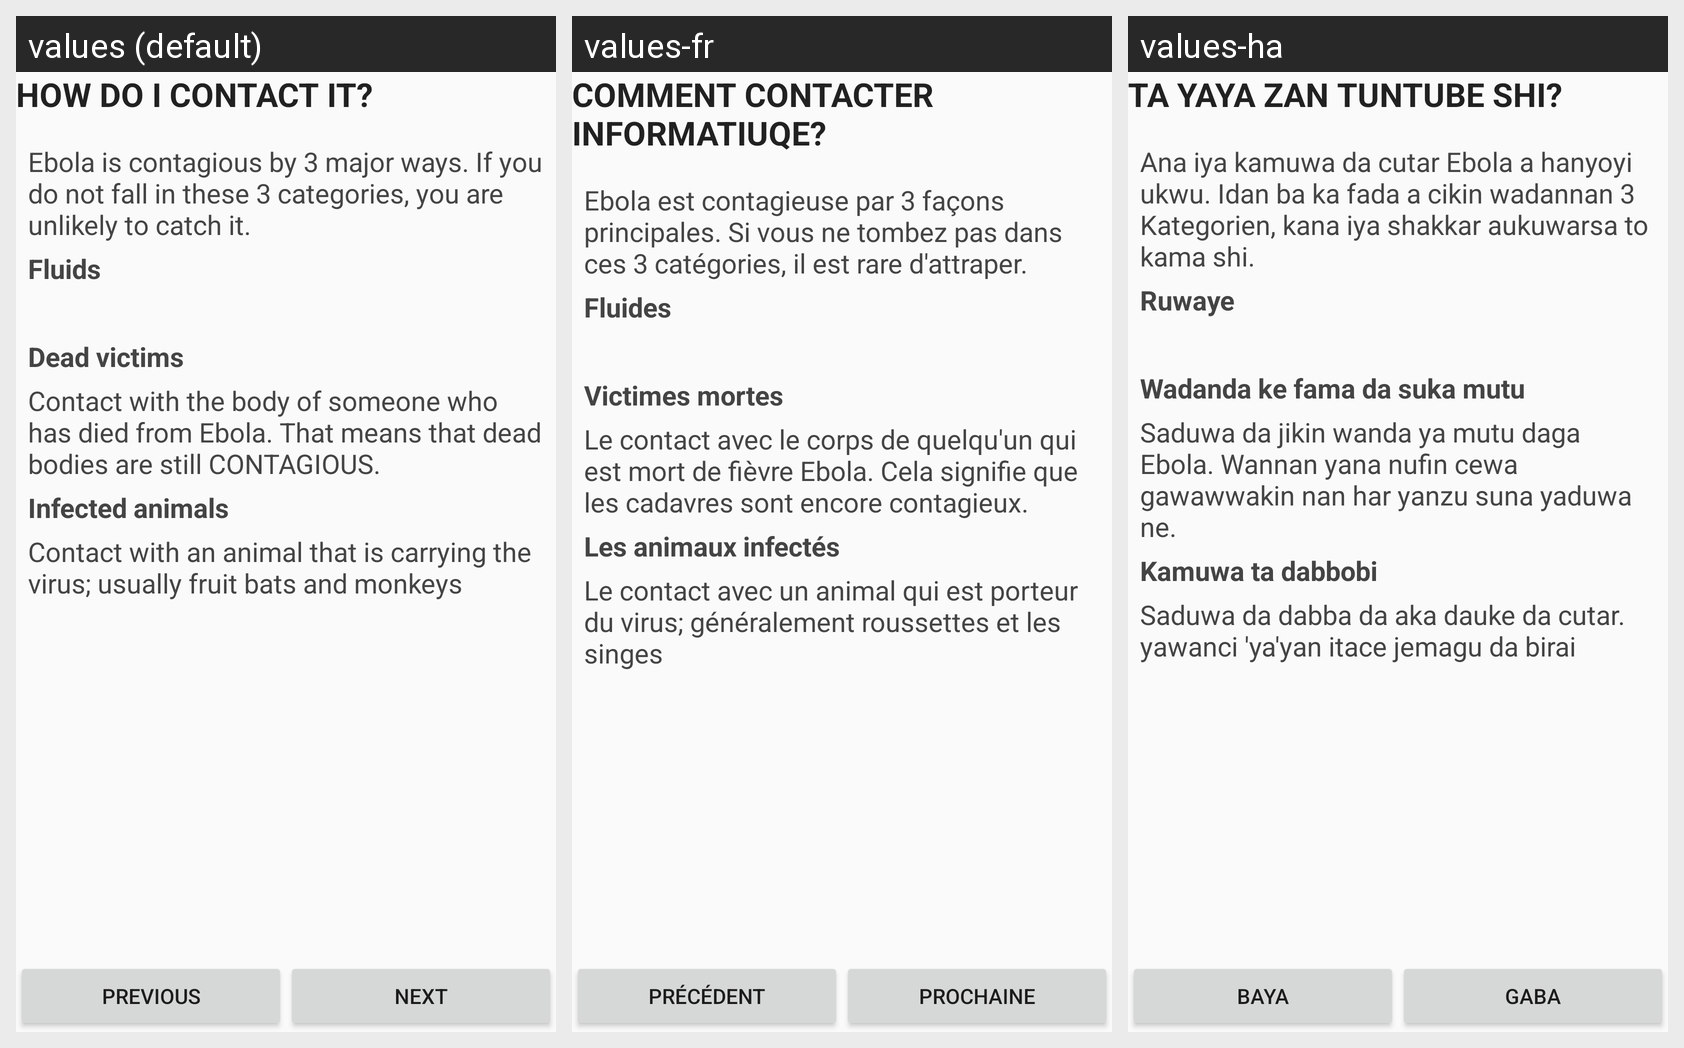

Here is an Android app screen in its default locale and in the app's own translations. Write out the translated-string differences for the strings that appear on this screen.
Android screen res/layout/how_to_contact_ebola.xml rendered under 3 locales, left to right: values (default), values-fr, values-ha. Device: Nexus 5 (rendered at 1080×1920; each locale shown at half size, 540×960, under a caption strip naming it); theme AppTheme.
Strings drawn on this screen, with the default value and each locale's value (text and hints the layout hard-codes, and strings that could not be matched under every locale, appear in the picture but are not listed):

howdo_you_contact_it
  values: HOW DO I CONTACT IT?
  values-fr: COMMENT CONTACTER INFORMATIUQE?
  values-ha: TA YAYA ZAN TUNTUBE SHI?

howdo_you_contact_it_msg
  values: Ebola is contagious by 3 major ways. If you do not fall in these 3 categories, you are unlikely to catch it.
  values-fr: Ebola est contagieuse par 3 façons principales. Si vous ne tombez pas dans ces 3 catégories, il est rare d'attraper.
  values-ha: Ana iya kamuwa da cutar Ebola a hanyoyi ukwu. Idan ba ka fada a cikin wadannan 3 Kategorien, kana iya shakkar aukuwarsa to kama shi.

fluid
  values: Fluids
  values-fr: Fluides
  values-ha: Ruwaye

dead_victims
  values: Dead victims
  values-fr: Victimes mortes
  values-ha: Wadanda ke fama da suka mutu

dead_victims_msg
  values: Contact with the body of someone who has died from Ebola. That means that dead bodies are still CONTAGIOUS.
  values-fr: Le contact avec le corps de quelqu'un qui est mort de fièvre Ebola. Cela signifie que les cadavres sont encore contagieux.
  values-ha: Saduwa da jikin wanda ya mutu daga Ebola. Wannan yana nufin cewa gawawwakin nan har yanzu suna yaduwa ne.

infected_animals
  values: Infected animals
  values-fr: Les animaux infectés
  values-ha: Kamuwa ta dabbobi

infected_animals_msg
  values: Contact with an animal that is carrying the virus; usually fruit bats and monkeys
  values-fr: Le contact avec un animal qui est porteur du virus; généralement roussettes et les singes
  values-ha: Saduwa da dabba da aka dauke da cutar. yawanci 'ya'yan itace jemagu da birai

previous
  values: PREVIOUS
  values-fr: PRÉCÉDENT
  values-ha: BAYA

next
  values: NEXT
  values-fr: PROCHAINE
  values-ha: GABA
